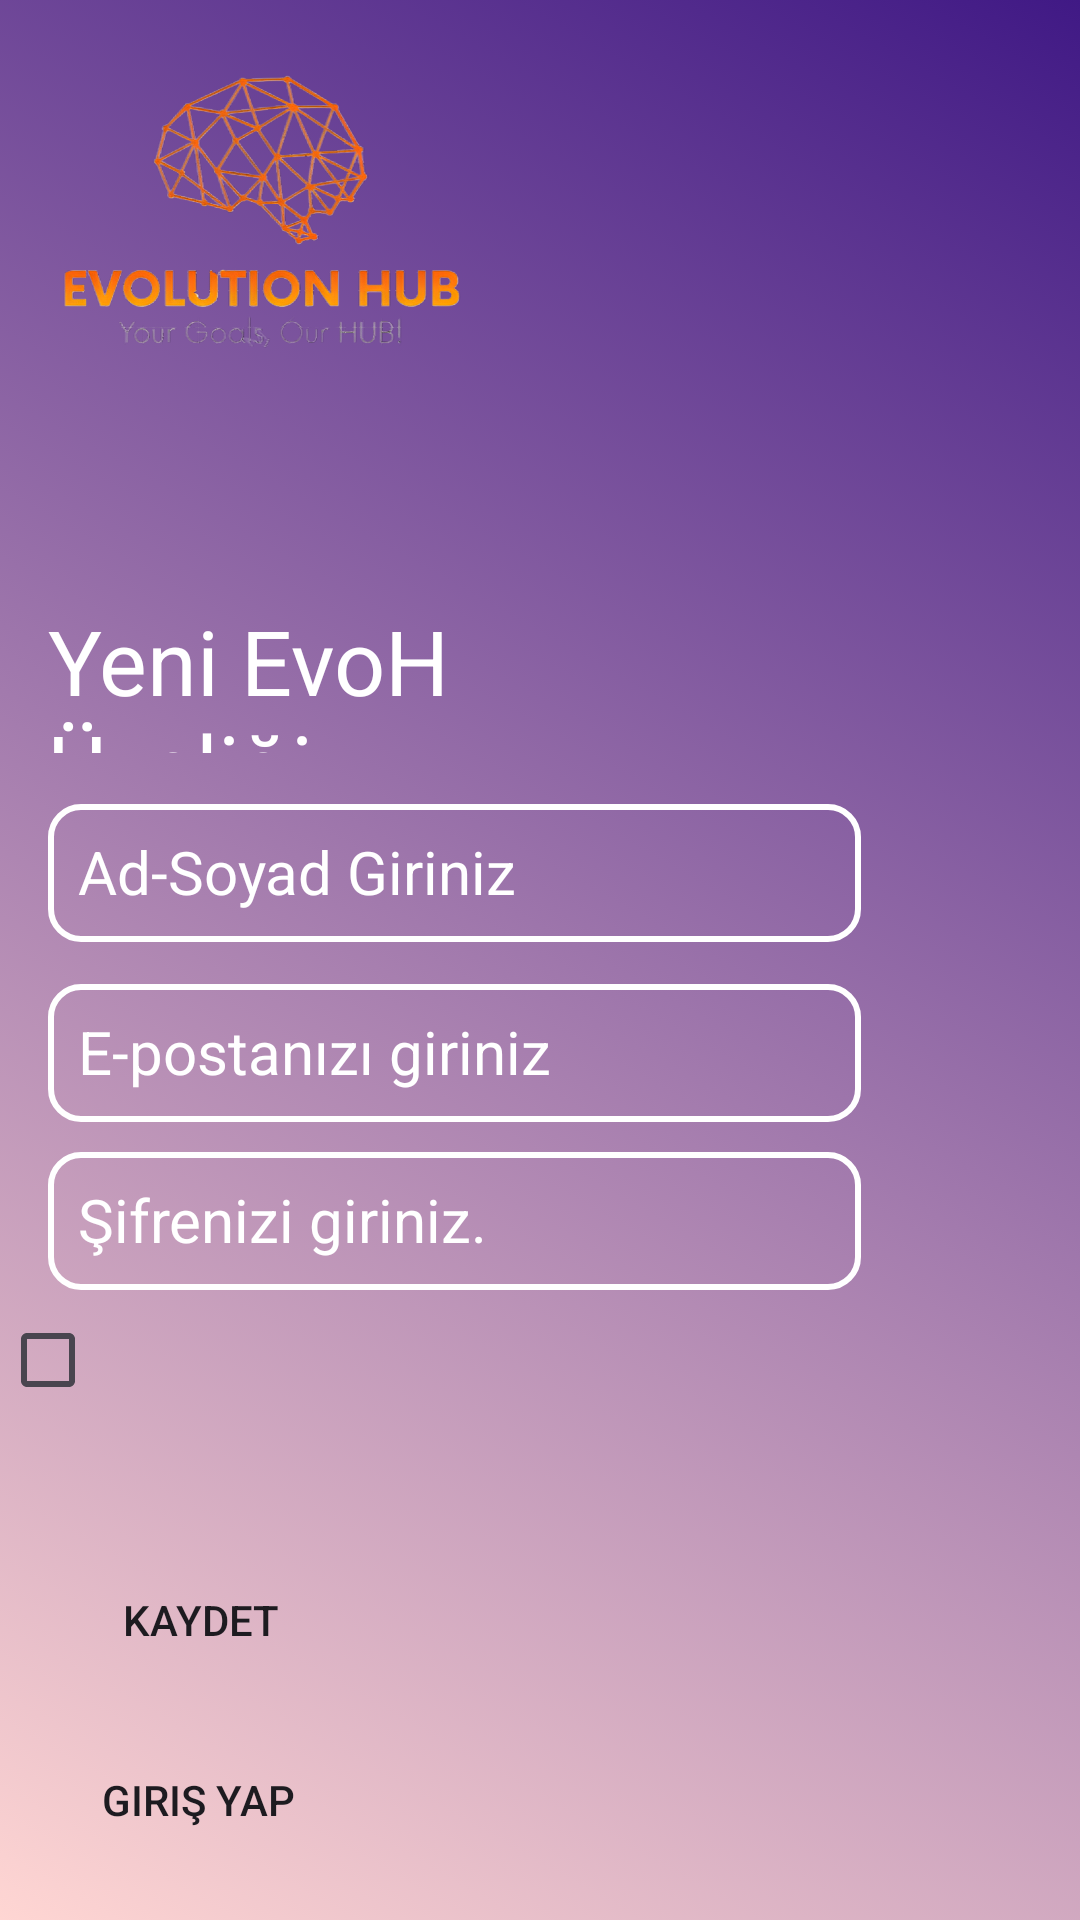

Layout XML and referenced resources for this Android screen:
<!-- AndroidManifest.xml: application theme Theme.EvolutionHUB -->
<!-- res/layout/activity_signup.xml -->
<?xml version="1.0" encoding="utf-8"?>
<androidx.constraintlayout.widget.ConstraintLayout
    xmlns:android="http://schemas.android.com/apk/res/android"
    xmlns:app="http://schemas.android.com/apk/res-auto"
    xmlns:tools="http://schemas.android.com/tools"
    android:layout_width="match_parent"
    android:layout_height="match_parent"
    android:background="@drawable/gradient_list"
    tools:context=".SignupActivity"
    android:id="@+id/layout_signup"
    tools:layout_editor_absoluteY="81dp">

    <TextView
        android:id="@+id/guncelletext"
        android:layout_width="0dp"
        android:layout_height="51dp"
        android:layout_marginStart="16dp"
        android:layout_marginTop="23dp"
        android:layout_marginEnd="130dp"
        android:layout_marginBottom="14dp"
        android:text="Yeni EvoH Üyeliği"
        android:textColor="@color/textColor"
        android:textSize="30dp"
        app:layout_constraintBottom_toTopOf="@+id/uyeolisim"
        app:layout_constraintEnd_toEndOf="parent"
        app:layout_constraintStart_toStartOf="parent"
        app:layout_constraintTop_toBottomOf="@+id/uyeollogo" />

    <EditText
        android:id="@+id/uyeolisim"
        android:layout_width="0dp"
        android:layout_height="46dp"
        android:layout_marginStart="16dp"
        android:layout_marginTop="3dp"
        android:layout_marginEnd="73dp"
        android:background="@drawable/edittextarkaplan"
        android:ems="10"
        android:hint="Ad-Soyad Giriniz"
        android:inputType="textEmailAddress"
        android:padding="10dp"
        android:textColor="@color/textColor"
        android:textColorHint="@color/textColor"
        android:textSize="20dp"
        app:layout_constraintBottom_toTopOf="@+id/uyeoleposta"
        app:layout_constraintEnd_toEndOf="parent"
        app:layout_constraintStart_toStartOf="parent"
        app:layout_constraintTop_toBottomOf="@+id/guncelletext" />

    <EditText
        android:id="@+id/uyeoleposta"
        android:layout_width="0dp"
        android:layout_height="46dp"
        android:layout_marginStart="16dp"
        android:layout_marginTop="14dp"
        android:layout_marginEnd="73dp"
        android:layout_marginBottom="2dp"
        android:background="@drawable/edittextarkaplan"
        android:ems="10"
        android:hint="E-postanızı giriniz"
        android:inputType="textEmailAddress"
        android:padding="10dp"
        android:textColor="@color/textColor"
        android:textColorHint="@color/textColor"
        android:textSize="20dp"
        app:layout_constraintBottom_toTopOf="@+id/uyeolsifre"
        app:layout_constraintEnd_toEndOf="parent"
        app:layout_constraintStart_toStartOf="parent"
        app:layout_constraintTop_toBottomOf="@+id/uyeolisim" />

    <EditText
        android:id="@+id/uyeolsifre"
        android:layout_width="0dp"
        android:layout_height="46dp"
        android:layout_marginStart="16dp"
        android:layout_marginTop="10dp"
        android:layout_marginEnd="73dp"
        android:background="@drawable/edittextarkaplan"
        android:ems="10"
        android:hint="Şifrenizi giriniz."
        android:inputType="textPassword"
        android:padding="10dp"
        android:textColor="@color/textColor"
        android:textColorHint="@color/textColor"
        android:textSize="20dp"
        app:layout_constraintEnd_toEndOf="parent"
        app:layout_constraintHorizontal_bias="1.0"
        app:layout_constraintStart_toStartOf="parent"
        app:layout_constraintTop_toBottomOf="@+id/uyeoleposta" />

    <Button
        android:id="@+id/uyeolkaydet"
        android:layout_width="0dp"
        android:layout_height="50dp"
        android:layout_marginStart="17dp"
        android:layout_marginEnd="243dp"
        android:layout_marginBottom="13dp"
        android:background="@drawable/buttonarkaplan"
        android:backgroundTint="@color/purple_200"
        android:text="Kaydet"
        app:layout_constraintBottom_toTopOf="@+id/uyeollogin"
        app:layout_constraintEnd_toEndOf="parent"
        app:layout_constraintStart_toStartOf="parent" />

    <Button
        android:id="@+id/uyeollogin"
        android:layout_width="0dp"
        android:layout_height="44dp"
        android:layout_marginStart="17dp"
        android:layout_marginEnd="245dp"
        android:layout_marginBottom="18dp"
        android:background="@drawable/buttonarkaplan"
        android:backgroundTint="@color/purple_200"
        android:text="Giriş Yap"
        app:layout_constraintBottom_toBottomOf="parent"
        app:layout_constraintEnd_toEndOf="parent"
        app:layout_constraintStart_toStartOf="parent" />

    <ImageView
        android:id="@+id/uyeollogo"
        android:layout_width="175dp"
        android:layout_height="154dp"
        android:layout_marginEnd="277dp"
        android:layout_marginBottom="23dp"
        app:layout_constraintBottom_toTopOf="@+id/guncelletext"
        app:layout_constraintEnd_toEndOf="parent"
        app:layout_constraintHorizontal_bias="0.0"
        app:layout_constraintStart_toStartOf="parent"
        app:layout_constraintTop_toTopOf="parent"
        app:srcCompat="@drawable/hublogo" />

    <CheckBox
        android:id="@+id/checkBoxAcceptTerms"
        android:layout_width="46dp"
        android:layout_height="47dp"
        android:buttonTint="@color/white"
        app:layout_constraintEnd_toStartOf="@+id/termsText"
        app:layout_constraintStart_toStartOf="parent"
        app:layout_constraintTop_toBottomOf="@+id/uyeolsifre" />

    <TextView
        android:id="@+id/termsText"
        android:layout_width="0dp"
        android:layout_height="0dp"
        android:layout_marginStart="8dp"
        android:layout_marginTop="14dp"
        android:layout_marginEnd="37dp"
        android:layout_marginBottom="70dp"
        android:text="Kullanım ve gizlilik koşullarını kabul ediyorum."
        android:textColor="@color/textColor"
        app:layout_constraintBottom_toTopOf="@+id/uyeolkaydet"
        app:layout_constraintEnd_toEndOf="parent"
        app:layout_constraintStart_toEndOf="@+id/checkBoxAcceptTerms"
        app:layout_constraintTop_toBottomOf="@+id/uyeolsifre" />

</androidx.constraintlayout.widget.ConstraintLayout>
<!-- resources referenced by this layout -->
<resources>
  <color name="purple_200">#FFBB86FC</color>
  <color name="textColor">#FFFFFFFF</color>
  <color name="white">#FFFFFFFF</color>
  <!-- drawable edittextarkaplan (drawable) -->
  <?xml version="1.0" encoding="utf-8"?>
  <shape xmlns:android="http://schemas.android.com/apk/res/android">
  <corners android:radius="10dp"></corners>
      <stroke android:color="@color/white" android:width="2dp"></stroke>
  </shape>
  <!-- drawable gradient_list (drawable) -->
  <?xml version="1.0" encoding="utf-8"?>
  <animation-list xmlns:android="http://schemas.android.com/apk/res/android">
  
  
      <item android:drawable="@drawable/gradient_1"
          android:duration="2000" />
  
      <item android:drawable="@drawable/gradient_2"
          android:duration="4000" />
  
      <item android:drawable="@drawable/gradient_3"
          android:duration="4000" />
  
  </animation-list>
  <!-- drawable hublogo: png bitmap (drawable, 236134 bytes) -->
  <style name="Theme.EvolutionHUB" parent="Theme.AppCompat" />
  <!-- drawable gradient_1 (drawable) -->
  <?xml version="1.0" encoding="utf-8"?>
  <shape xmlns:android="http://schemas.android.com/apk/res/android">
  
      <gradient
          android:angle="225"
          android:startColor="@color/startColor"
          android:endColor="#ffd6d3"/>
  
  
  </shape>
  <!-- drawable gradient_2 (drawable) -->
  <?xml version="1.0" encoding="utf-8"?>
  <shape xmlns:android="http://schemas.android.com/apk/res/android">
  
      <gradient
          android:angle="135"
          android:startColor="#43b4ef"
          android:endColor="@color/endColor"/>
  
  
  </shape>
  <!-- drawable gradient_3 (drawable) -->
  <?xml version="1.0" encoding="utf-8"?>
  <shape xmlns:android="http://schemas.android.com/apk/res/android">
  
      <gradient
          android:angle="45"
          android:startColor="#933c94"
          android:endColor="#517f95"/>
  
  
  </shape>
  <color name="startColor">#401985</color>
  <color name="endColor">#191E30</color>
</resources>
